Run: headless pygame with SDL's dummy video driver; simulated clock (each Clock.tick advances the game by its frame time, no real sleeping); random seed 0; keys injected as events and as key.get_pressed() state; no mouse input.
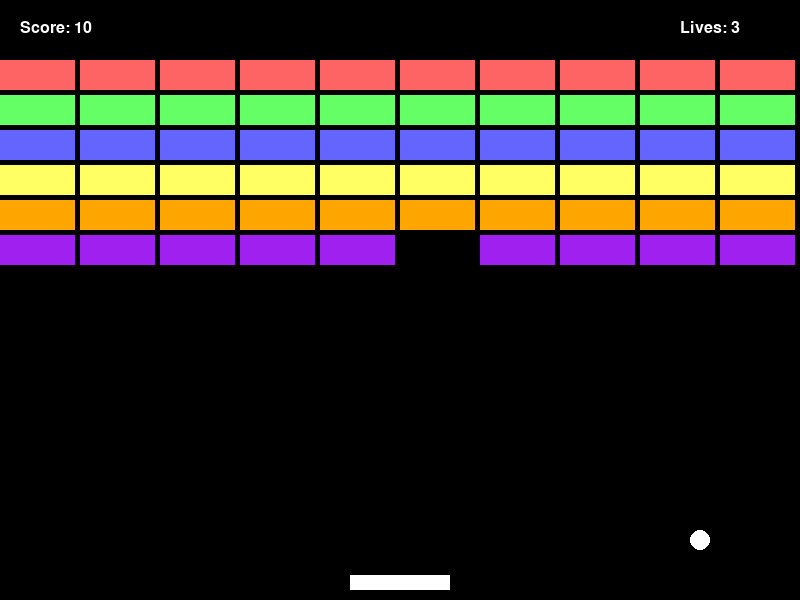
Frame 1 of 4 · flips 1–60 · no input
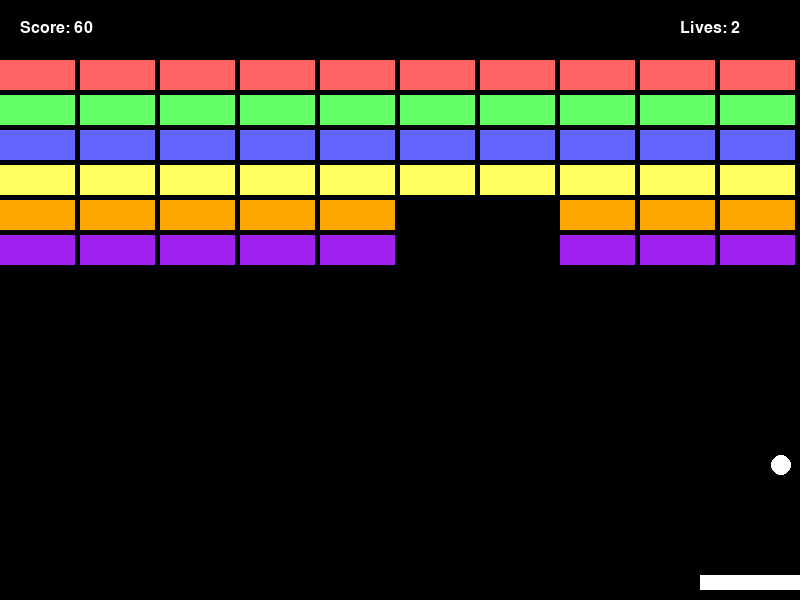
Frame 2 of 4 · flips 61–180 · tapped SPACE, RETURN · held RIGHT (→), D
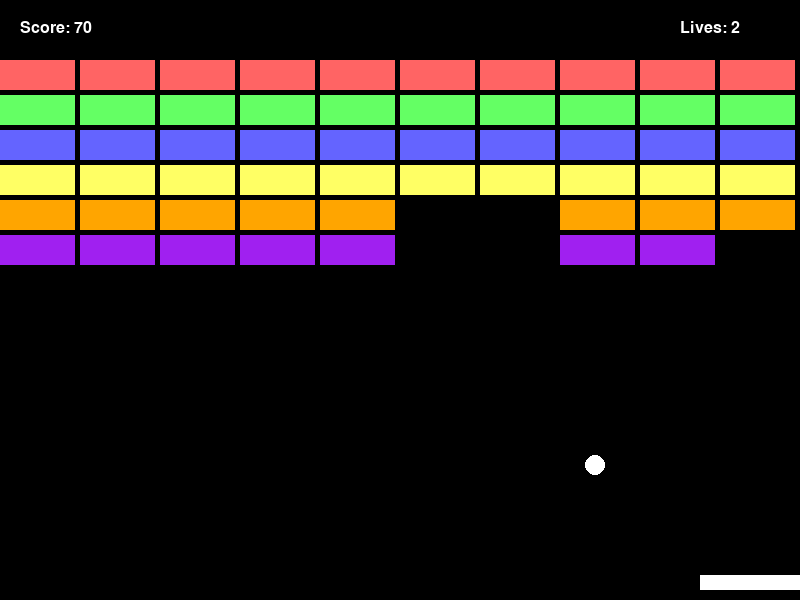
Frame 3 of 4 · flips 181–300 · held DOWN (↓), S
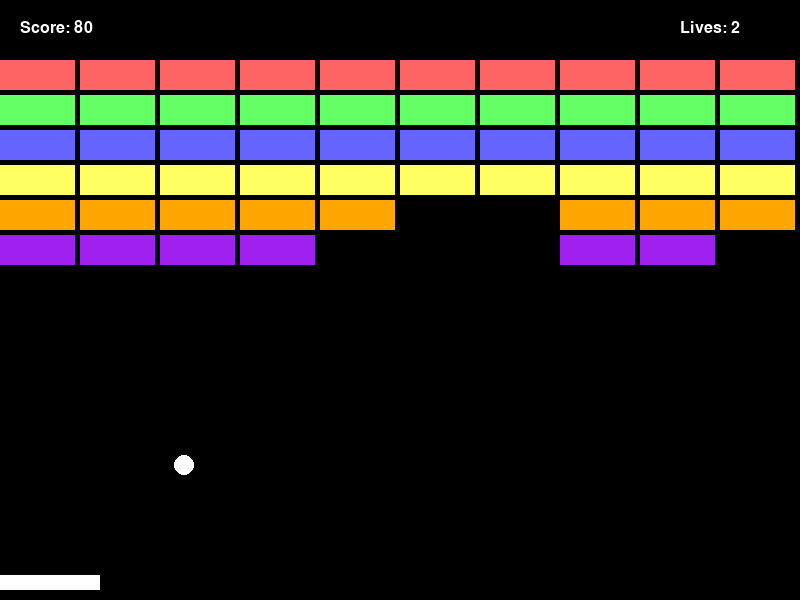
Frame 4 of 4 · flips 301–420 · held LEFT (←), A, UP (↑), W

The pygame program that drew these frames:

import pygame
import sys
import random

# Initialize Pygame
pygame.init()

# Screen dimensions
SCREEN_WIDTH = 800
SCREEN_HEIGHT = 600

# Colors (RGB)
WHITE = (255, 255, 255)
BLACK = (0, 0, 0)
RED = (255, 100, 100)
GREEN = (100, 255, 100)
BLUE = (100, 100, 255)
YELLOW = (255, 255, 100)
ORANGE = (255, 165, 0)
PURPLE = (160, 32, 240)

BRICK_COLORS = [RED, GREEN, BLUE, YELLOW, ORANGE, PURPLE]

# Game settings
FPS = 60
PADDLE_SPEED = 7
BALL_SPEED = 5
LIVES = 3

# Set up the display
screen = pygame.display.set_mode((SCREEN_WIDTH, SCREEN_HEIGHT))
pygame.display.set_caption("Brick Breaker")

# Clock to control frame rate
clock = pygame.time.Clock()

# Fonts
font = pygame.font.SysFont("Arial", 24)

# Paddle class
class Paddle(pygame.sprite.Sprite):
    def __init__(self):
        super().__init__()
        self.width = 100
        self.height = 15
        self.image = pygame.Surface([self.width, self.height])
        self.image.fill(WHITE)
        self.rect = self.image.get_rect()
        self.rect.x = (SCREEN_WIDTH - self.width) // 2
        self.rect.y = SCREEN_HEIGHT - self.height - 10
        self.speed = PADDLE_SPEED

    def move_left(self):
        self.rect.x -= self.speed
        if self.rect.left < 0:
            self.rect.left = 0

    def move_right(self):
        self.rect.x += self.speed
        if self.rect.right > SCREEN_WIDTH:
            self.rect.right = SCREEN_WIDTH

# Ball class
class Ball(pygame.sprite.Sprite):
    def __init__(self):
        super().__init__()
        self.radius = 10
        self.image = pygame.Surface([self.radius*2, self.radius*2], pygame.SRCALPHA)
        pygame.draw.circle(self.image, WHITE, (self.radius, self.radius), self.radius)
        self.rect = self.image.get_rect()
        self.rect.center = (SCREEN_WIDTH // 2, SCREEN_HEIGHT // 2)
        self.speed_x = random.choice([-BALL_SPEED, BALL_SPEED])
        self.speed_y = -BALL_SPEED

    def update(self):
        self.rect.x += self.speed_x
        self.rect.y += self.speed_y

        # Wall collision (left/right)
        if self.rect.left <= 0 or self.rect.right >= SCREEN_WIDTH:
            self.speed_x = -self.speed_x

        # Ceiling collision
        if self.rect.top <= 0:
            self.speed_y = -self.speed_y

    def reset(self):
        self.rect.center = (SCREEN_WIDTH // 2, SCREEN_HEIGHT // 2)
        self.speed_x = random.choice([-BALL_SPEED, BALL_SPEED])
        self.speed_y = -BALL_SPEED

# Brick class
class Brick(pygame.sprite.Sprite):
    def __init__(self, x, y, color, points):
        super().__init__()
        self.width = 75
        self.height = 30
        self.image = pygame.Surface([self.width, self.height])
        self.image.fill(color)
        self.rect = self.image.get_rect()
        self.rect.x = x
        self.rect.y = y
        self.points = points

# Function to create a grid of bricks
def create_bricks(rows, cols):
    bricks = pygame.sprite.Group()
    brick_width = 75
    brick_height = 30
    padding = 5
    offset_x = (SCREEN_WIDTH - (cols * (brick_width + padding))) // 2
    offset_y = 60

    for row in range(rows):
        for col in range(cols):
            x = offset_x + col * (brick_width + padding)
            y = offset_y + row * (brick_height + padding)
            color = BRICK_COLORS[row % len(BRICK_COLORS)]
            brick = Brick(x, y, color, points=(rows - row) * 10)
            bricks.add(brick)
    return bricks

# Main game function
def main():
    # Game variables
    paddle = Paddle()
    ball = Ball()
    bricks = create_bricks(6, 10)
    all_sprites = pygame.sprite.Group()
    all_sprites.add(paddle)
    all_sprites.add(ball)
    all_sprites.add(bricks)
    lives = LIVES
    score = 0
    running = True

    while running:
        clock.tick(FPS)

        # Event handling
        for event in pygame.event.get():
            if event.type == pygame.QUIT:
                running = False
                pygame.quit()
                sys.exit()

        # Key presses
        keys = pygame.key.get_pressed()
        if keys[pygame.K_LEFT]:
            paddle.move_left()
        if keys[pygame.K_RIGHT]:
            paddle.move_right()

        # Update ball
        ball.update()

        # Ball and paddle collision
        if ball.rect.colliderect(paddle.rect):
            ball.speed_y = -ball.speed_y
            # Adjust ball direction based on where it hits the paddle
            offset = (ball.rect.centerx - paddle.rect.centerx) / (paddle.width / 2)
            ball.speed_x = BALL_SPEED * offset

        # Ball and bricks collision
        brick_collision_list = pygame.sprite.spritecollide(ball, bricks, True)
        for brick in brick_collision_list:
            ball.speed_y = -ball.speed_y
            score += brick.points

        # Ball falls below the paddle
        if ball.rect.top > SCREEN_HEIGHT:
            lives -= 1
            if lives > 0:
                ball.reset()
            else:
                # Game over
                game_over_screen(score)
                running = False

        # Win condition
        if len(bricks) == 0:
            # Next level or win
            win_screen(score)
            running = False

        # Drawing
        screen.fill(BLACK)
        all_sprites.draw(screen)

        # Draw score and lives
        score_text = font.render(f"Score: {score}", True, WHITE)
        lives_text = font.render(f"Lives: {lives}", True, WHITE)
        screen.blit(score_text, (20, 20))
        screen.blit(lives_text, (SCREEN_WIDTH - 120, 20))

        pygame.display.flip()

def game_over_screen(score):
    while True:
        screen.fill(BLACK)
        game_over_text = font.render("GAME OVER", True, WHITE)
        score_text = font.render(f"Score: {score}", True, WHITE)
        restart_text = font.render("Press ENTER to Restart or ESC to Quit", True, WHITE)
        screen.blit(game_over_text, (SCREEN_WIDTH // 2 - game_over_text.get_width() // 2, SCREEN_HEIGHT // 2 - 60))
        screen.blit(score_text, (SCREEN_WIDTH // 2 - score_text.get_width() // 2, SCREEN_HEIGHT // 2))
        screen.blit(restart_text, (SCREEN_WIDTH // 2 - restart_text.get_width() // 2, SCREEN_HEIGHT // 2 + 60))
        pygame.display.flip()

        for event in pygame.event.get():
            if event.type == pygame.QUIT:
                pygame.quit()
                sys.exit()
            if event.type == pygame.KEYDOWN:
                if event.key == pygame.K_RETURN:
                    main()
                if event.key == pygame.K_ESCAPE:
                    pygame.quit()
                    sys.exit()

def win_screen(score):
    while True:
        screen.fill(BLACK)
        win_text = font.render("YOU WIN!", True, WHITE)
        score_text = font.render(f"Score: {score}", True, WHITE)
        restart_text = font.render("Press ENTER to Play Again or ESC to Quit", True, WHITE)
        screen.blit(win_text, (SCREEN_WIDTH // 2 - win_text.get_width() // 2, SCREEN_HEIGHT // 2 - 60))
        screen.blit(score_text, (SCREEN_WIDTH // 2 - score_text.get_width() // 2, SCREEN_HEIGHT // 2))
        screen.blit(restart_text, (SCREEN_WIDTH // 2 - restart_text.get_width() // 2, SCREEN_HEIGHT // 2 + 60))
        pygame.display.flip()

        for event in pygame.event.get():
            if event.type == pygame.QUIT:
                pygame.quit()
                sys.exit()
            if event.type == pygame.KEYDOWN:
                if event.key == pygame.K_RETURN:
                    main()
                if event.key == pygame.K_ESCAPE:
                    pygame.quit()
                    sys.exit()

if __name__ == "__main__":
    main()
